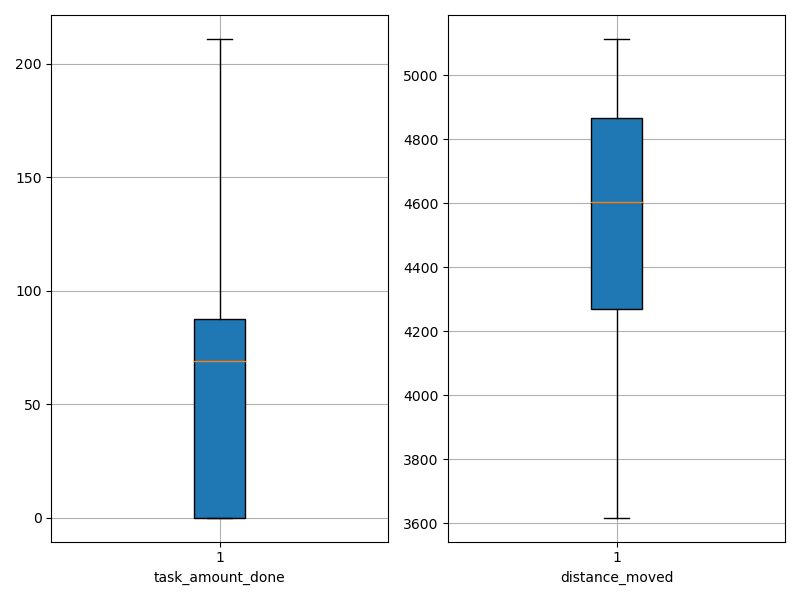

Data behind this chart, as committed beside it:
agent_id, task_amount_done, distance_moved
0, 0.0, 4928
1, 71.0, 4599
2, 0.0, 4655
3, 70.0, 4180
4, 210.0, 3618
5, 0.0, 4985
6, 209.0, 3781
7, 138.0, 4299
8, 69.0, 4457
9, 0.0, 5114
10, 71.0, 4478
11, 71.0, 4529
12, 69.0, 4681
13, 69.0, 4756
14, 0.0, 5085
15, 0.0, 4893
16, 70.0, 4594
17, 71.0, 4551
18, 209.0, 3844
19, 0.0, 4752
20, 140.0, 4259
21, 0.0, 4879
22, 140.0, 4263
23, 0.0, 5030
24, 209.0, 3748
25, 0.0, 4780
26, 142.0, 4134
27, 0.0, 4826
28, 0.0, 4990
29, 70.0, 4610
30, 0.0, 4623
31, 0.0, 4877
32, 140.0, 4271
33, 0.0, 4955
34, 211.0, 3619
35, 0.0, 4851
36, 70.0, 4508
37, 71.0, 4346
38, 211.0, 3791
39, 71.0, 4513
40, 69.0, 4634
41, 69.0, 4215
42, 210.0, 3621
43, 69.0, 4328
44, 139.0, 3944
45, 0.0, 4765
46, 0.0, 5093
47, 0.0, 4712
48, 0.0, 4644
49, 0.0, 5041
50, 141.0, 4045
51, 70.0, 4275
52, 0.0, 4999
53, 0.0, 4706
54, 0.0, 4865
55, 0.0, 5058
56, 0.0, 5020
57, 0.0, 4513
58, 141.0, 4007
59, 0.0, 4457
